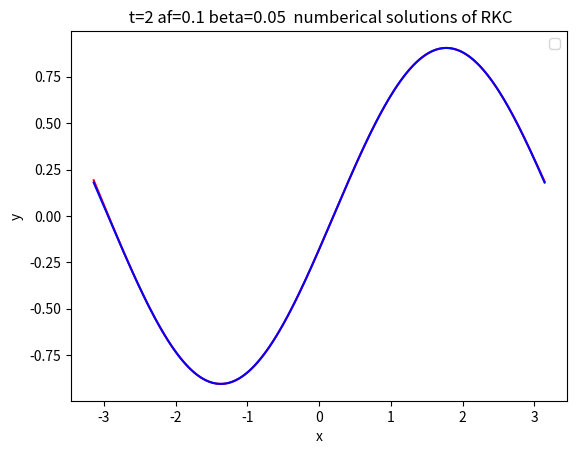
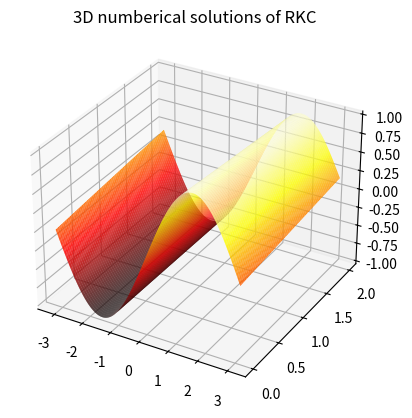

Recreate these plots in Python, in order.
import numpy as np  #改造二步二阶不变步长
import numpy.matlib
import matplotlib.pyplot as plt
import math
import pandas as pd
from pandas import Series,DataFrame
import seaborn as sns
from numpy.polynomial import chebyshev
import time
np.seterr(divide='ignore', invalid='ignore')
M=600
time_st=time.time()
x0=-math.pi
x_end=math.pi
x=np.linspace(x0,x_end,M+1,dtype=float)
hx=x[1]-x[0]
A=np.zeros((M+1,M+1))
y=np.zeros((M+1,1))
solu=np.zeros((M+1,1))
bt=0.05
af=0.1
tol=1e-4
A[0][0],A[0][1],A[0][2],A[0][3]=2*bt/(hx**2)+af/hx,-5*bt/(hx**2)-af/hx,4*bt/(hx**2),-bt/(hx**2)
A[1][0],A[1][1],A[1][2]=bt/(hx**2)+af/hx,-2*bt/(hx**2)-af/hx,bt/(hx**2)
for i in range(M+1):
    y[i]=math.sin(x[i])
    solu[i]=np.e**(-bt*2)*np.sin(x[i]-af*2)
    if i>=2 and i<=M-1:
        A[i][i-2],A[i][i-1]=-af/(2*hx),bt/(hx**2)+4*af/(2*hx)
        A[i][i],A[i][i+1]=-2*bt/(hx**2)-3*af/(2*hx),bt/(hx**2)
    '''
    if i==M:
        A[M][M-3],A[M][M-2]=-bt/(hx**2),4*bt/(hx**2)-af/hx
        A[M][M-1],A[M][M]=-5*bt/(hx**2)+4*af/hx,2*bt/(hx**2)-3*af/hx
    '''
    if i==M:
        A[M][1],A[M][M-2]=bt/(hx**2),-af/(2*hx)
        A[M][M-1],A[M][M]=bt/(hx**2)+4*af/(2*hx),-2*bt/(hx**2)-3*af/hx
def err(x,y,h):
    return (0.17 )*(12*(x-y)+6*h*(np.dot(A,x)+np.dot(A,y)))
def fun1(x,y):
     return np.dot(A,y)
def RKC(f,t0,t_end,h,u0,s):
    tc=[t0] #t的初始
    y=u0
    nfe=0
    h1=h
    cheb_poly = chebyshev.Chebyshev([0] * (s + 1))
    cheb_poly.coef[-1] = 1  # 将最高阶系数设为1，得到s阶切比雪夫多项式
    t3=cheb_poly.deriv(1)
    t4=cheb_poly.deriv(2)
    t5=cheb_poly.deriv(3)
    counter=0
    while tc[-1]<t_end:
        nfe+=s
        w0=1+(0.05)/((s)**2)
        c=np.zeros(s+1)
        b=np.zeros(s+1)
        t=np.zeros(s+1)
        t1=np.zeros(s+1)
        k=np.zeros((M+1,4))
        ky=np.zeros((M+1,2))
        u1=np.zeros(s+1)
        x=np.zeros(s+1)
        x[0],x[1]=0,0 
        c[0]=0
        b[0]=1
        t[0]=1
        t[1]=w0
        w1=1/(0.341*(s**2))
        t1[0]=0
        t1[1]=1
        b[1]=1/t[1]
        u=np.zeros(s+1)
        u[0],u[1]=0,0
        v=np.zeros(s+1)
        v[0],v[1]=0,0  
        u[0],u1[1]=0,w1/w0
        c[1]=u1[1]
        for j in range(2,s+1):
         t[j]=2*w0*t[j-1]-t[j-2]
         t1[j]=2*t[j-1]+2*w0*t1[j-1]-t1[j-2]
         b[j]=1/t[j]
         v[j]=-b[j]/b[j-2]
         u[j]=2*w0*b[j]/b[j-1]
            #print(v[j])
         u1[j]=2*w1*b[j]/b[j-1]
         c[j]=u[j]*c[j-1]+v[j]*c[j-2]+u1[j]
         x[j]=u[j]*x[j-1]+v[j]*x[j-2]+u1[j]*c[j-1]
        k[:,0]=y[:,-1]
        ky[:,0]=fun1(t[-1],y[:,-1])
        k[:,1]=y[:,-1]+u1[1] *h *ky[:,0]
        ky[:,1]=fun1(t[-1]+u1[1]*h,k[:,1])
        k[:,2]=k[:,1]
        k[:,1]=k[:,0]
        for j in range(2,s+1):
            k[:,3]=u[j]*k[:,2]+v[j]*k[:,1]+(1-u[j]-v[j])*k[:,0]+u1[j]*h*ky[:,1]
            #if j==4:
                #print(k[4])
            ky[:,1]=fun1(tc[-1]+c[j]*h,k[:,3])
            k[:,1]=k[:,2]
            k[:,2]=k[:,3]
        r=1
        bb=cheb_poly(w0)
        bs=bb/(t3(w0)*w1)
        #yt=1/np.sqrt(cc)
        yt=0.6
        bn=(1+r)/(bs*(yt*c[s]+2*x[s]*r*(yt**2)))
        bf1=(c[s]*r*(1+r))/(c[s]+2*x[s]*r*yt)-r
        b0=1-bf1-bn
        tc.append(tc[-1]+h1)
        C=1/6+bf1/6-bn*(bs*t5(w0)*(w1**3)*(yt**3)/(6*bb))
        
        if counter==0:
            yc=(1-bs)*y[:,-1]+bs*k[:,3]
            counter+=1
            h=yt*h1
            print(C)
        else :
            yb=(1-bs)*y[:,-1]+bs*k[:,3]
            yc=bf1*y[:,-2]+b0*y[:,-1]+bn*yb
            if tc[-1] + h1 > t_end:
                 h1 = t_end -tc[-1]
            h=yt*h1
        y = np.column_stack((y, yc))
    return np.array(tc),np.array(y),nfe
t0=0
t_end=2
h=0.03
eig1,abcd=np.linalg.eig(A)
eig2=np.max(np.abs(eig1))
s2=math.sqrt(h*eig2/1.138)
s=math.ceil(s2)
print(eig2)
if s<=3:
    s=3
tc,y,nfr=RKC(fun1,t0,t_end,h,y,s)
#mse = np.mean((np.array(y[1:M,-1]) - np.array(solu[1:M]))**2)
#mae = np.mean(np.abs(np.array(y[1:M,-1]) - np.array(solu[1:M])
# ))
err=sum([(x - y) ** 2 for x, y in zip(y[1:M,-1], solu[1:M])] )/ len(solu[1:M])
print(np.sqrt(err))
time_end=time.time()
print(time_end-time_st)
print(len(tc))
print("评估次数：",nfr)
plt.plot(x, y[:,-1],'red')
plt.plot(x, solu,'blue')
plt.title(' t=2 af=0.1 beta=0.05  numberical solutions of RKC')
plt.xlabel('x')
plt.ylabel('y')
plt.legend()
fig = plt.figure()
ax = fig.add_subplot(projection='3d')
X, Y = np.meshgrid(x, tc)
ax.plot_surface(X,Y,y.T, rstride=1, cstride=1, cmap='hot')
plt.title('3D numberical solutions of RKC')
plt.show()